2-way image classification set "spectrogram" from GitHub (guswhd/MemAE); label vocabulary: abnormal, normal.

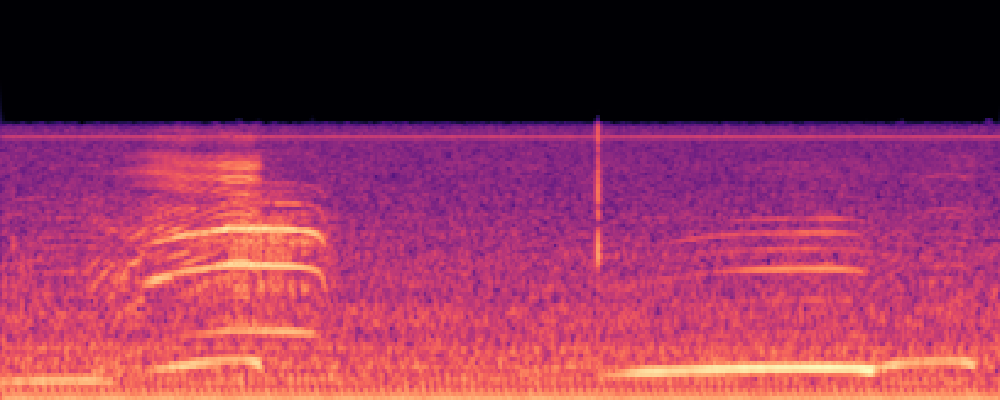
Label: normal

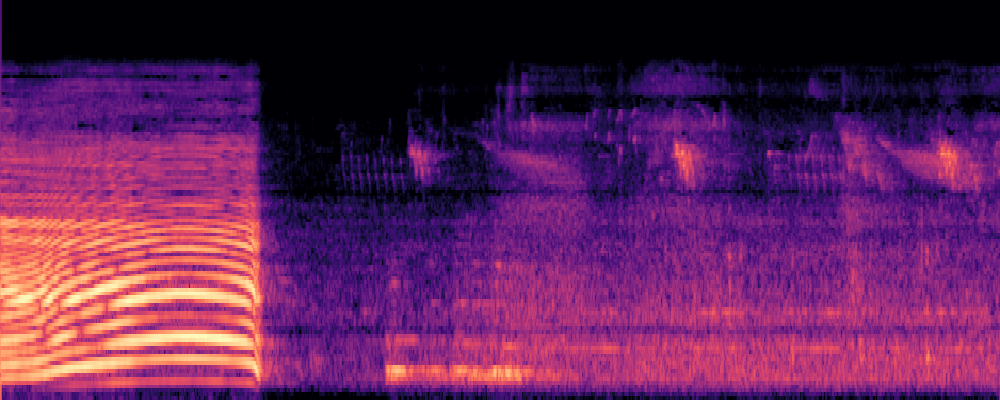
Label: normal

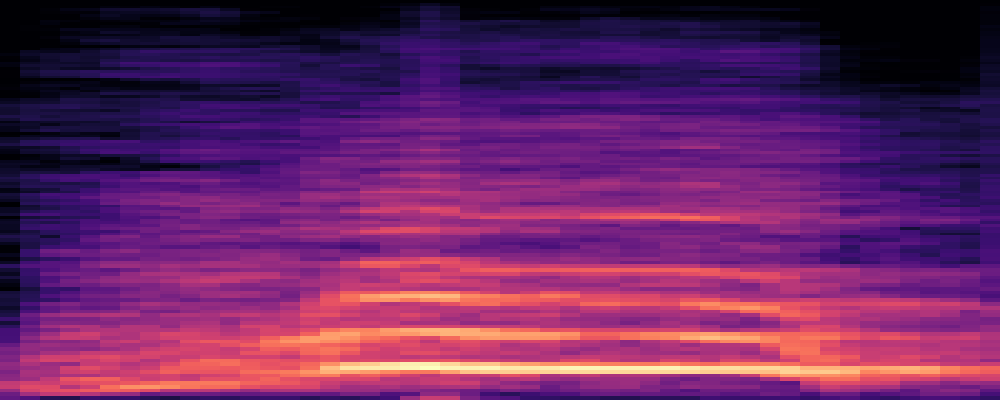
Label: abnormal

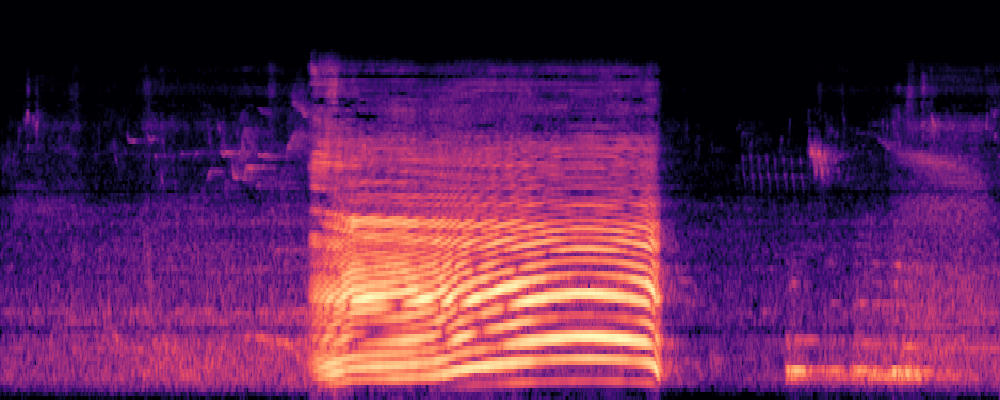
Label: normal

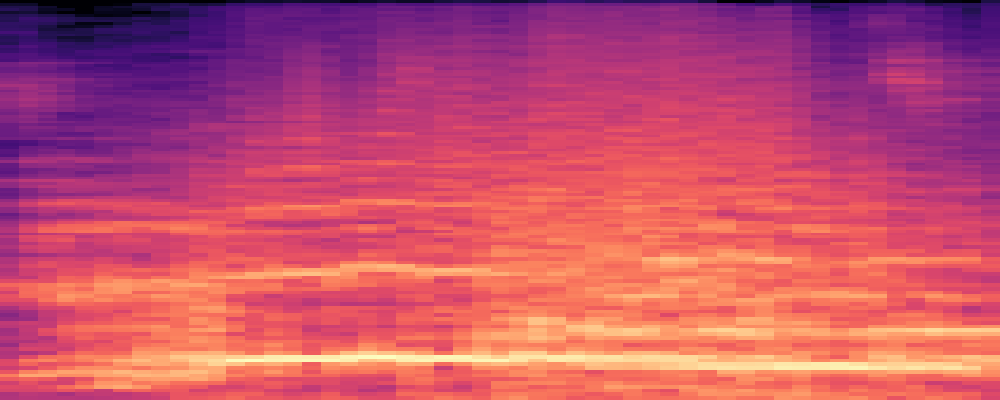
Label: abnormal

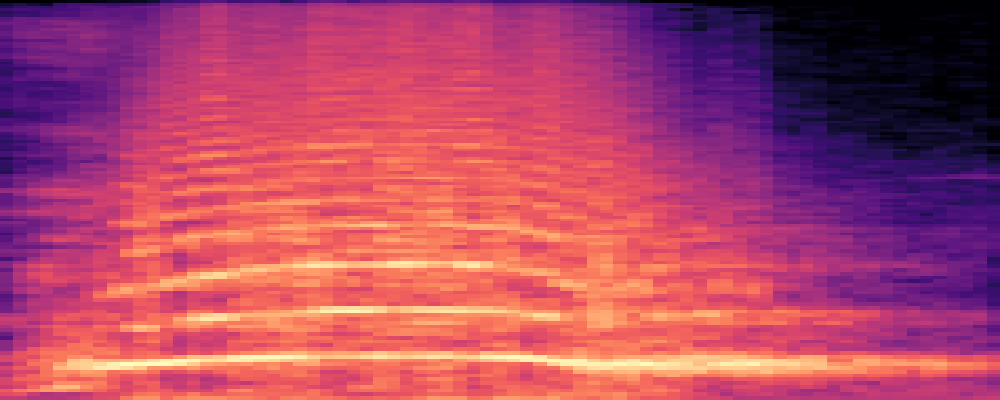
Label: abnormal
